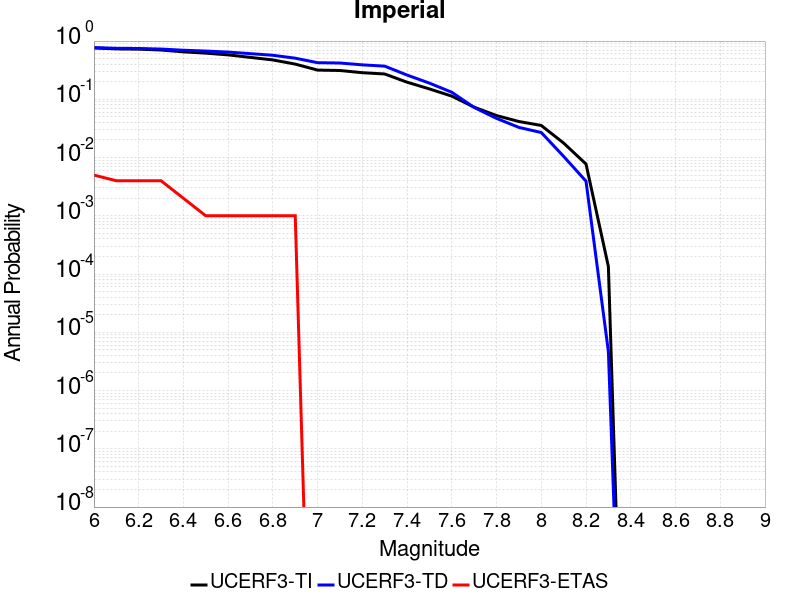

Source data for this figure (header and first rows):
Magnitude, UCERF3-TI Prob, UCERF3-TD Prob, UCERF3-ETAS Prob
6.0, 0.7619, 0.7718, 0.005
6.1, 0.7337, 0.7507, 0.004
6.2, 0.7262, 0.7458, 0.004
6.3, 0.7021, 0.7292, 0.004
6.4, 0.6534, 0.6961, 0.002
6.5, 0.6202, 0.6742, 0.001
6.6, 0.5792, 0.6466, 0.001
6.7, 0.524, 0.6081, 0.001
6.8, 0.4741, 0.5703, 0.001
6.9, 0.4022, 0.5082, 0.001
7.0, 0.3174, 0.4254, 0.0
7.1, 0.3123, 0.4198, 0.0
7.2, 0.2864, 0.3904, 0.0
7.3, 0.2722, 0.371, 0.0
7.4, 0.1968, 0.2608, 0.0
7.5, 0.1507, 0.1896, 0.0
7.6, 0.1134, 0.1321, 0.0
7.7, 0.07329, 0.07244, 0.0
7.8, 0.05259, 0.04702, 0.0
7.9, 0.04157, 0.03293, 0.0
8.0, 0.03555, 0.0269, 0.0
8.1, 0.01773, 0.01047, 0.0
8.2, 0.007748, 0.003931, 0.0
8.3, 1.3439257E-4, 4.685848E-6, 0.0
